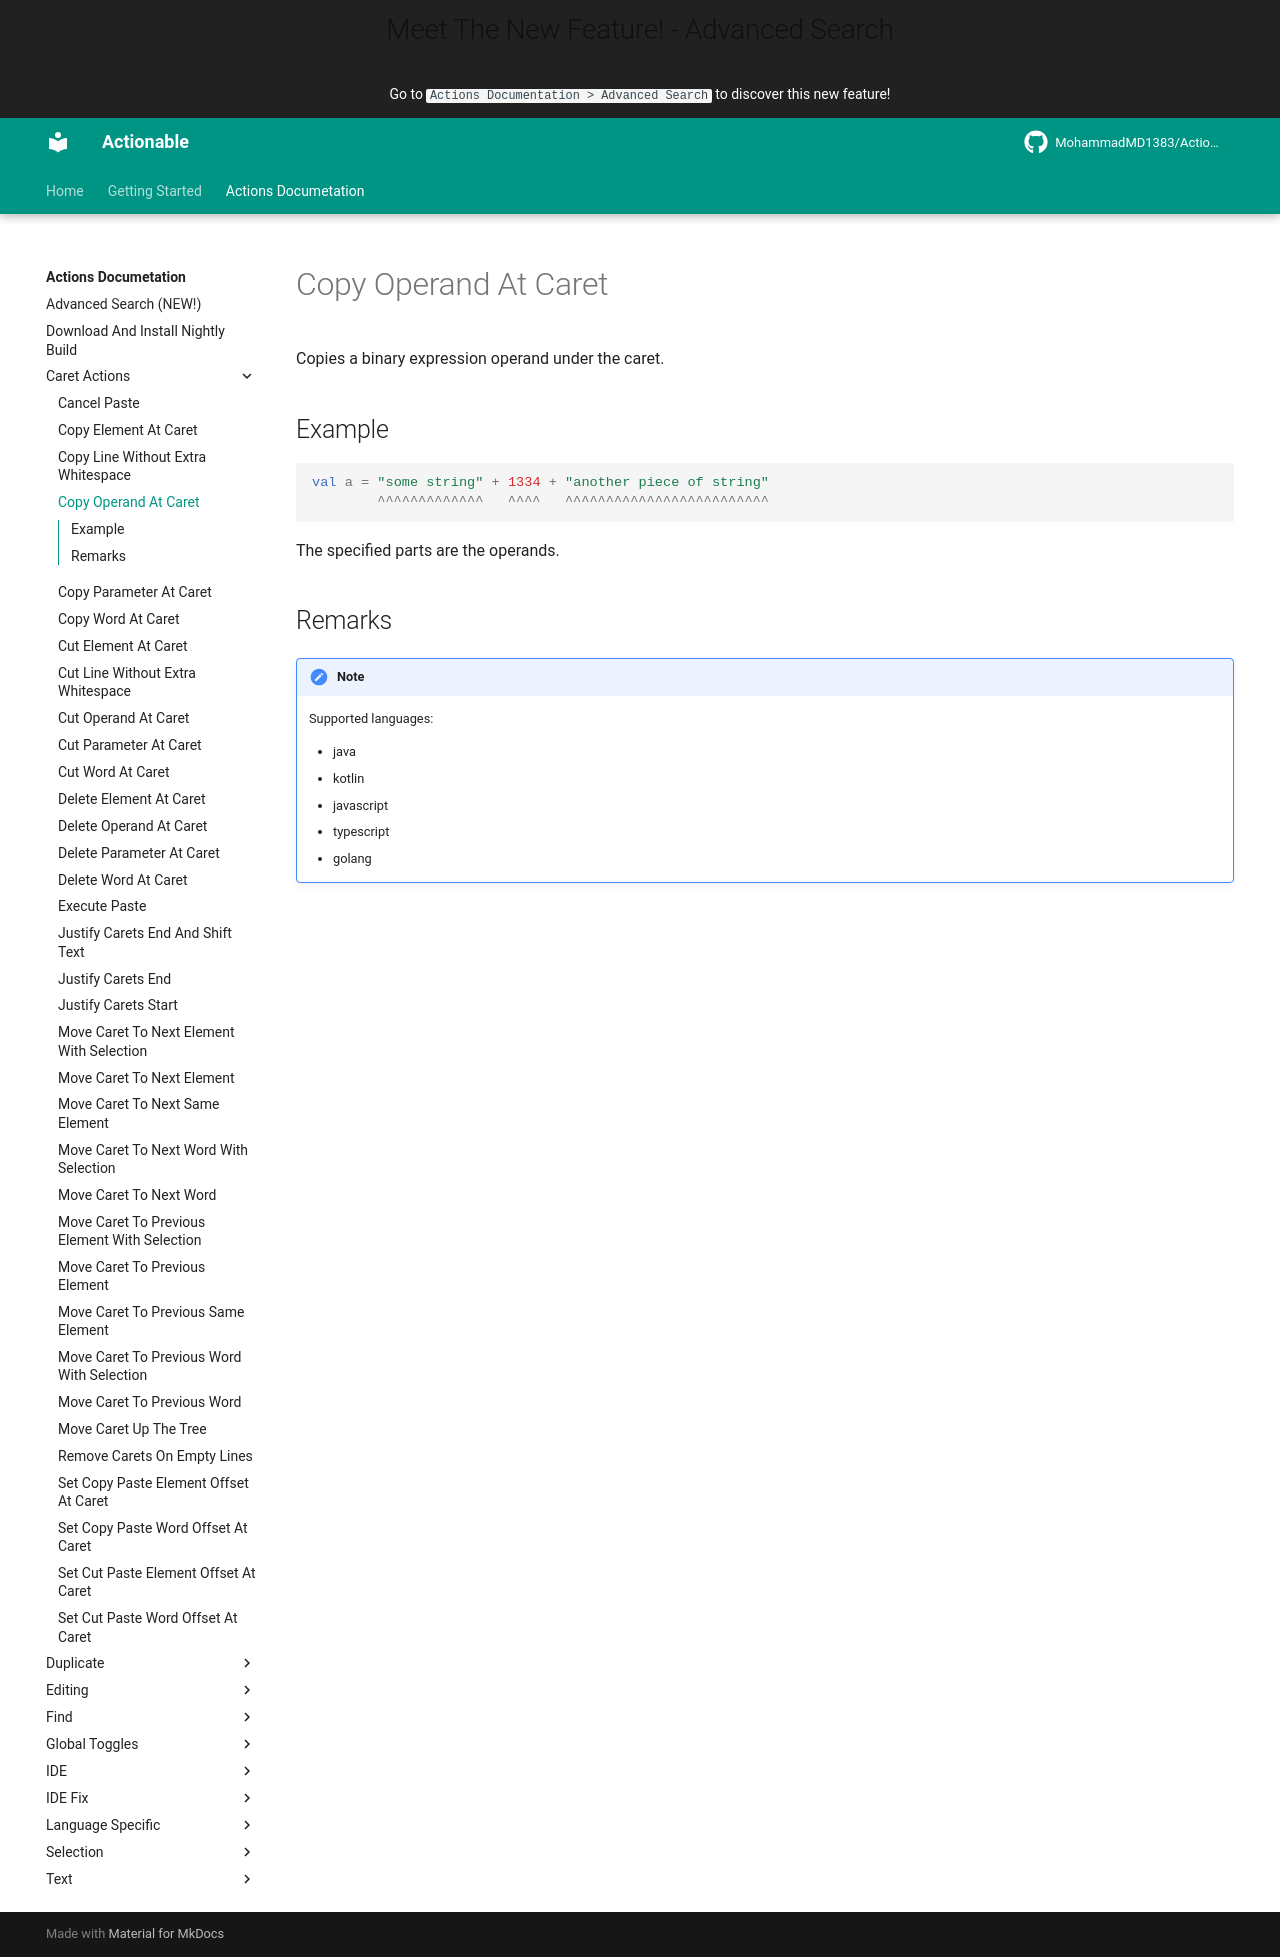

repository: MohammadMD1383/Actionable · page: Actions Documetation/Caret Actions/Copy Operand At Caret/index.html · generator: mkdocs

Copies a binary expression operand under the caret.

## Example

[//]: # (@formatter:off)
```kotlin
val a = "some string" + 1334 + "another piece of string"
        ^^^^^^^^^^^^^   ^^^^   ^^^^^^^^^^^^^^^^^^^^^^^^^
```
[//]: # (@formatter:on)

The specified parts are the operands.

## Remarks

[//]: # (@formatter:off)
!!! note
    Supported languages:

    * java
    * kotlin
    * javascript
    * typescript
    * golang
[//]: # (@formatter:on)
